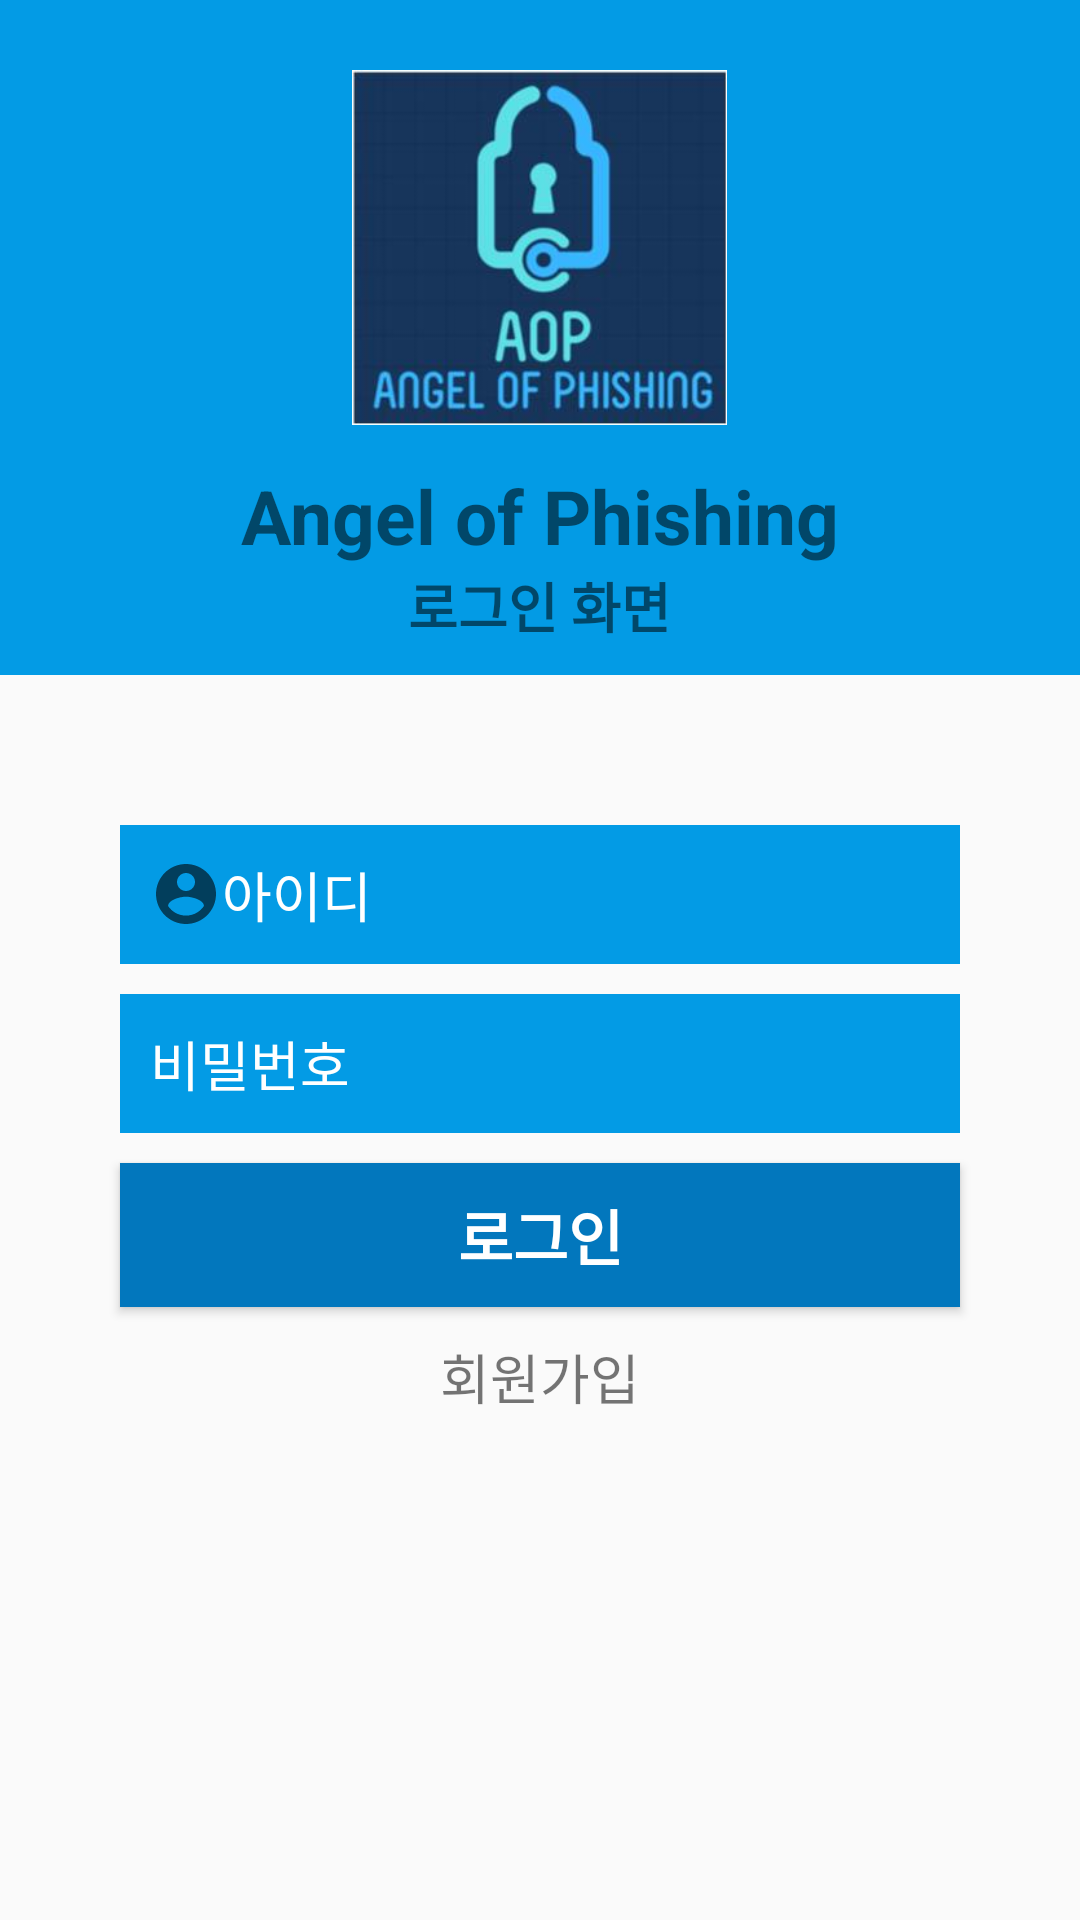

This screen was rendered from an Android layout file. Write that file and the resources it references.
<!-- AndroidManifest.xml: application theme AppTheme -->
<!-- res/layout/activity_login.xml -->
<?xml version="1.0" encoding="utf-8"?>
<androidx.constraintlayout.widget.ConstraintLayout xmlns:android="http://schemas.android.com/apk/res/android"
    xmlns:app="http://schemas.android.com/apk/res-auto"
    xmlns:tools="http://schemas.android.com/tools"
    android:layout_width="match_parent"
    android:layout_height="match_parent"
    tools:context=".LoginActivity">

    <LinearLayout
        android:layout_width="match_parent"
        android:layout_height="match_parent"
        android:orientation="vertical">
        <LinearLayout
            android:layout_width="match_parent"
            android:layout_height="225dp"
            android:orientation="vertical"
            android:background="@color/colorPrimary">
            <ImageView
                android:layout_width="125dp"
                android:layout_height="125dp"
                android:layout_gravity="center"
                android:layout_marginTop="20dp"
                android:src="@drawable/aop"/>
            <TextView
                android:layout_width="wrap_content"
                android:layout_height="wrap_content"
                android:layout_gravity="center"
                android:text="Angel of Phishing"
                android:textSize="25dp"
                android:textStyle="bold"
                android:layout_marginTop="10dp"/>
            <TextView
                android:layout_width="wrap_content"
                android:layout_height="wrap_content"
                android:layout_gravity="center"
                android:text="로그인 화면"
                android:textSize="18dp"
                android:textStyle="bold"/>

        </LinearLayout>
        <LinearLayout
            android:layout_width="match_parent"
            android:layout_height="match_parent"
            android:orientation="vertical">
            <EditText
                android:layout_width="280dp"
                android:layout_height="wrap_content"
                android:hint="아이디"
                android:layout_gravity="center"
                android:padding="10dp"
                android:textColor="@color/white"
                android:textColorHint="@color/white"
                android:id="@+id/idText"
                android:drawableStart="@drawable/ic_baseline_account_circle_24"
                android:drawableLeft="@drawable/ic_baseline_account_circle_24"
                android:layout_marginTop="50dp"
                android:background="@color/colorPrimary"/>
            <EditText
                android:inputType="textPassword"
                android:layout_width="280dp"
                android:layout_height="wrap_content"
                android:hint="비밀번호"
                android:layout_gravity="center"
                android:padding="10dp"
                android:textColor="@color/white"
                android:textColorHint="@color/white"
                android:id="@+id/passwordText"
                android:drawableStart="@drawable/ic_baseline_https_24"
                android:drawableLeft="@drawable/ic_baseline_https_24"
                android:layout_marginTop="10dp"
                android:background="@color/colorPrimary"/>
            <Button
                android:layout_width="280dp"
                android:layout_height="wrap_content"
                android:textSize="20dp"
                android:textStyle="bold"
                android:id="@+id/loginBtn"
                android:textColor="@color/white"
                android:background="@color/colorPrimaryDark"
                android:text="로그인"
                android:layout_marginTop="10dp"
                android:layout_gravity="center"/>
            <TextView
                android:layout_width="wrap_content"
                android:layout_height="wrap_content"
                android:layout_gravity="center"
                android:textSize="18dp"
                android:layout_marginTop="10dp"
                android:text="회원가입"
                android:id="@+id/registerButton"/>


        </LinearLayout>
    </LinearLayout>
</androidx.constraintlayout.widget.ConstraintLayout>
<!-- resources referenced by this layout -->
<resources>
  <color name="colorPrimary">#039BE5</color>
  <color name="colorPrimaryDark">#0277BD</color>
  <color name="white">#FFFFFFFF</color>
  <!-- drawable aop: jpg bitmap (drawable-v24, 10752 bytes) -->
  <!-- drawable ic_baseline_account_circle_24 (drawable) -->
  <vector xmlns:android="http://schemas.android.com/apk/res/android"
      android:width="24dp"
      android:height="24dp"
      android:viewportWidth="24"
      android:viewportHeight="24"
      android:tint="?attr/colorControlNormal">
    <path
        android:fillColor="#FFFFFFFF"
        android:pathData="M12,2C6.48,2 2,6.48 2,12s4.48,10 10,10 10,-4.48 10,-10S17.52,2 12,2zM12,5c1.66,0 3,1.34 3,3s-1.34,3 -3,3 -3,-1.34 -3,-3 1.34,-3 3,-3zM12,19.2c-2.5,0 -4.71,-1.28 -6,-3.22 0.03,-1.99 4,-3.08 6,-3.08 1.99,0 5.97,1.09 6,3.08 -1.29,1.94 -3.5,3.22 -6,3.22z"/>
  </vector>
  <style name="AppTheme" parent="Theme.AppCompat.Light.DarkActionBar"> 
          <item name="windowNoTitle">true</item>
          <item name="windowActionBar">false</item>
      </style>
</resources>
